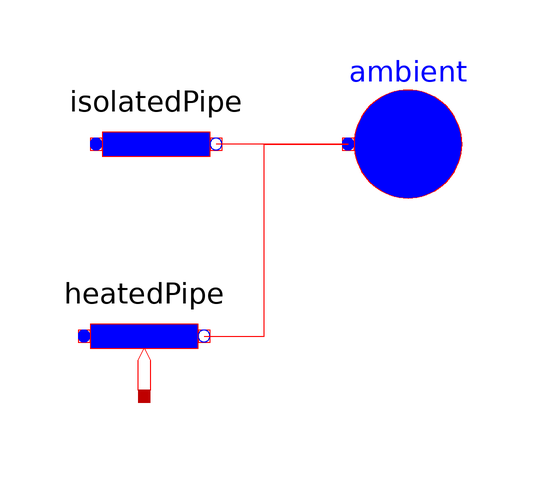

This picture is the connection diagram that the Modelica source below describes through its graphical annotations.

model Issue813 "Conversion test for #813"
        extends Modelica.Icons.Example;
        model Ambient "Ambient with constant properties"
          extends Modelica.Thermal.FluidHeatFlow.Interfaces.Partials.Ambient(final T0fixed=false);
          parameter Modelica.SIunits.Pressure pAmbient(start=0) "Ambient pressure";
          parameter Modelica.SIunits.Temperature TAmbient(start=293.15, displayUnit="degC") "Ambient temperature";
        equation
          flowPort.p = pAmbient;
          T = TAmbient;
        end Ambient;
        Modelica.Thermal.FluidHeatFlow.Components.IsolatedPipe isolatedPipe(
          m=1,
          T0=293.15,
          V_flowLaminar=0.1,
          dpLaminar=10000,
          V_flowNominal=1,
          dpNominal=100000,
          h_g=1) annotation(Placement(transformation(extent={{-36,34},{-16,54}})));
        Ambient ambient(
          pAmbient=100000,
          TAmbient=293.15) annotation(Placement(transformation(extent={{6,34},{26,54}})));
        Modelica.Thermal.FluidHeatFlow.Components.HeatedPipe heatedPipe(
          m=1,
          T0=293.15,
          V_flowLaminar=0.1,
          dpLaminar=10000,
          V_flowNominal=1,
          dpNominal=100000,
          h_g=1) annotation(Placement(transformation(extent={{-38,2},{-18,22}})));
      equation
        connect(ambient.flowPort, isolatedPipe.flowPort_b) annotation(Line(points={{6,44},{-16,44}}, color={255,0,0}));
        connect(heatedPipe.flowPort_b, ambient.flowPort) annotation(Line(points={{-18,12},{-8,12},{-8,44},{6,44}}, color={255,0,0}));
      annotation(experiment(StopTime=1), Documentation(info="<html>
<p>
Conversion test for <a href=\"https://github.com/modelica/ModelicaStandardLibrary/issues/813\">#813</a>.
</p>
</html>"));
      end Issue813;